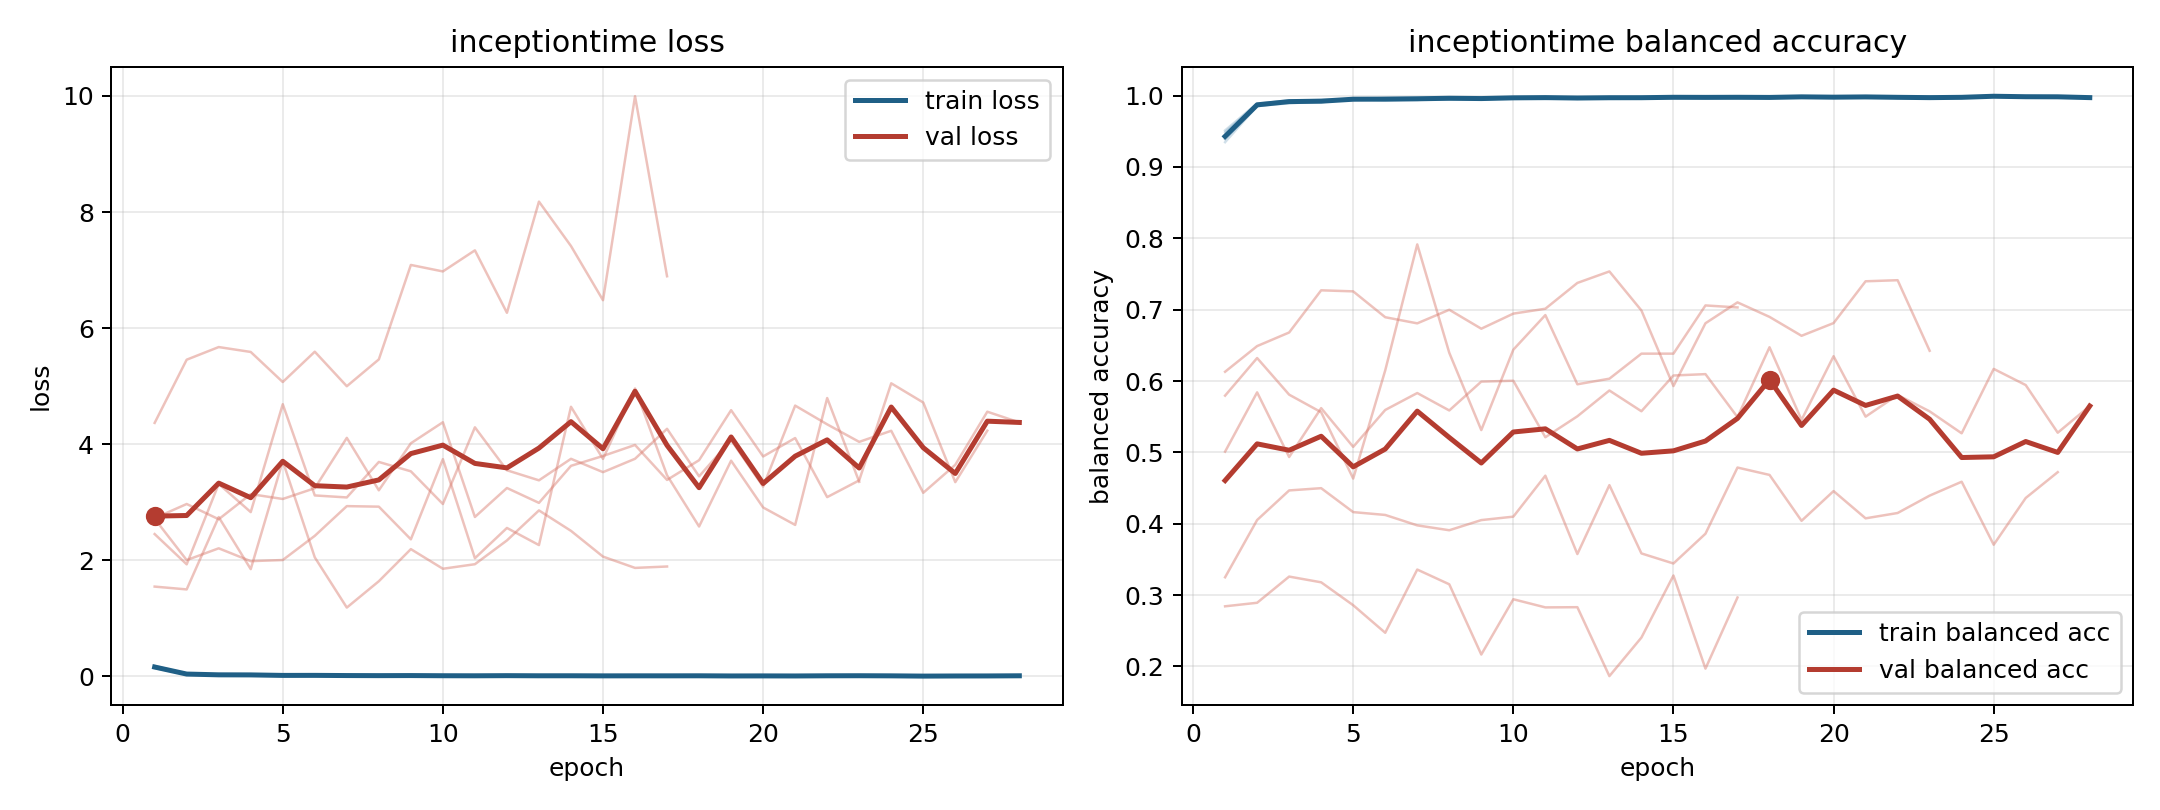

The data file committed next to this chart (first rows):
model, fold, epoch, train_loss, train_balanced_accuracy, val_loss, val_balanced_accuracy
inceptiontime, 1, 1, 0.1798, 0.9348, 2.45, 0.501
inceptiontime, 1, 2, 0.04206, 0.9855, 1.929, 0.5841
inceptiontime, 1, 3, 0.03234, 0.9893, 3.314, 0.4935
inceptiontime, 1, 4, 0.0261, 0.9916, 2.829, 0.562
inceptiontime, 1, 5, 0.01448, 0.9952, 4.688, 0.5077
inceptiontime, 1, 6, 0.01983, 0.9936, 3.116, 0.5594
inceptiontime, 1, 7, 0.01632, 0.9947, 3.082, 0.5832
inceptiontime, 1, 8, 0.01458, 0.9949, 3.693, 0.5587
inceptiontime, 1, 9, 0.0103, 0.9968, 3.532, 0.5992
inceptiontime, 1, 10, 0.01055, 0.9957, 2.968, 0.6004
inceptiontime, 1, 11, 0.01247, 0.9954, 4.29, 0.5212
inceptiontime, 1, 12, 0.009293, 0.9971, 3.55, 0.5505
inceptiontime, 1, 13, 0.0062, 0.998, 3.376, 0.5867
inceptiontime, 1, 14, 0.008234, 0.9972, 3.747, 0.5576
inceptiontime, 1, 15, 0.006909, 0.9978, 3.517, 0.6077
inceptiontime, 1, 16, 0.009646, 0.9974, 3.748, 0.6097
inceptiontime, 1, 17, 0.01076, 0.9967, 4.264, 0.5494
inceptiontime, 1, 18, 0.00758, 0.998, 3.445, 0.6473
inceptiontime, 1, 19, 0.008714, 0.9975, 4.07, 0.5455
inceptiontime, 1, 20, 0.003533, 0.999, 3.269, 0.6347
inceptiontime, 1, 21, 0.008233, 0.9969, 4.664, 0.55
inceptiontime, 1, 22, 0.007101, 0.9975, 4.341, 0.5804
inceptiontime, 1, 23, 0.01043, 0.9966, 4.039, 0.5575
inceptiontime, 1, 24, 0.004973, 0.9983, 4.23, 0.5267
inceptiontime, 1, 25, 0.00296, 0.999, 3.162, 0.617
inceptiontime, 1, 26, 0.006013, 0.9979, 3.643, 0.5943
inceptiontime, 1, 27, 0.006316, 0.9983, 4.559, 0.5275
inceptiontime, 1, 28, 0.008458, 0.9972, 4.374, 0.565
inceptiontime, 2, 1, 0.1403, 0.9512, 2.724, 0.3249
inceptiontime, 2, 2, 0.03225, 0.989, 2.969, 0.4052
inceptiontime, 2, 3, 0.0215, 0.9927, 2.706, 0.4466
inceptiontime, 2, 4, 0.01953, 0.994, 3.139, 0.4498
inceptiontime, 2, 5, 0.01743, 0.994, 3.055, 0.4163
inceptiontime, 2, 6, 0.01267, 0.9965, 3.241, 0.4123
inceptiontime, 2, 7, 0.007648, 0.9971, 4.108, 0.3977
inceptiontime, 2, 8, 0.007349, 0.9976, 3.205, 0.3908
inceptiontime, 2, 9, 0.00967, 0.9965, 4.015, 0.4051
inceptiontime, 2, 10, 0.009892, 0.9966, 4.377, 0.4099
inceptiontime, 2, 11, 0.007203, 0.9976, 2.745, 0.4673
inceptiontime, 2, 12, 0.01135, 0.9962, 3.244, 0.3575
inceptiontime, 2, 13, 0.009451, 0.9963, 2.988, 0.4541
inceptiontime, 2, 14, 0.006993, 0.9977, 3.626, 0.3584
inceptiontime, 2, 15, 0.006414, 0.9982, 3.796, 0.3443
inceptiontime, 2, 16, 0.004227, 0.9983, 3.986, 0.386
inceptiontime, 2, 17, 0.005847, 0.9979, 3.383, 0.4787
inceptiontime, 2, 18, 0.007878, 0.9978, 3.724, 0.4684
inceptiontime, 2, 19, 0.004435, 0.9987, 4.585, 0.4041
inceptiontime, 2, 20, 0.006842, 0.9975, 3.788, 0.4457
inceptiontime, 2, 21, 0.00451, 0.9986, 4.105, 0.4075
inceptiontime, 2, 22, 0.005343, 0.9985, 3.087, 0.415
inceptiontime, 2, 23, 0.004442, 0.9985, 3.376, 0.4394
inceptiontime, 2, 24, 0.00981, 0.9969, 5.048, 0.4588
inceptiontime, 2, 25, 0.003127, 0.9992, 4.717, 0.3706
inceptiontime, 2, 26, 0.003983, 0.999, 3.345, 0.4361
inceptiontime, 2, 27, 0.005189, 0.9984, 4.232, 0.4723
inceptiontime, 3, 1, 0.161, 0.9406, 2.714, 0.613
inceptiontime, 3, 2, 0.03703, 0.9875, 2.002, 0.6489
inceptiontime, 3, 3, 0.02734, 0.9911, 2.205, 0.668
inceptiontime, 3, 4, 0.02517, 0.991, 1.984, 0.7271
inceptiontime, 3, 5, 0.01403, 0.9953, 2.003, 0.7257
... 52 more rows
